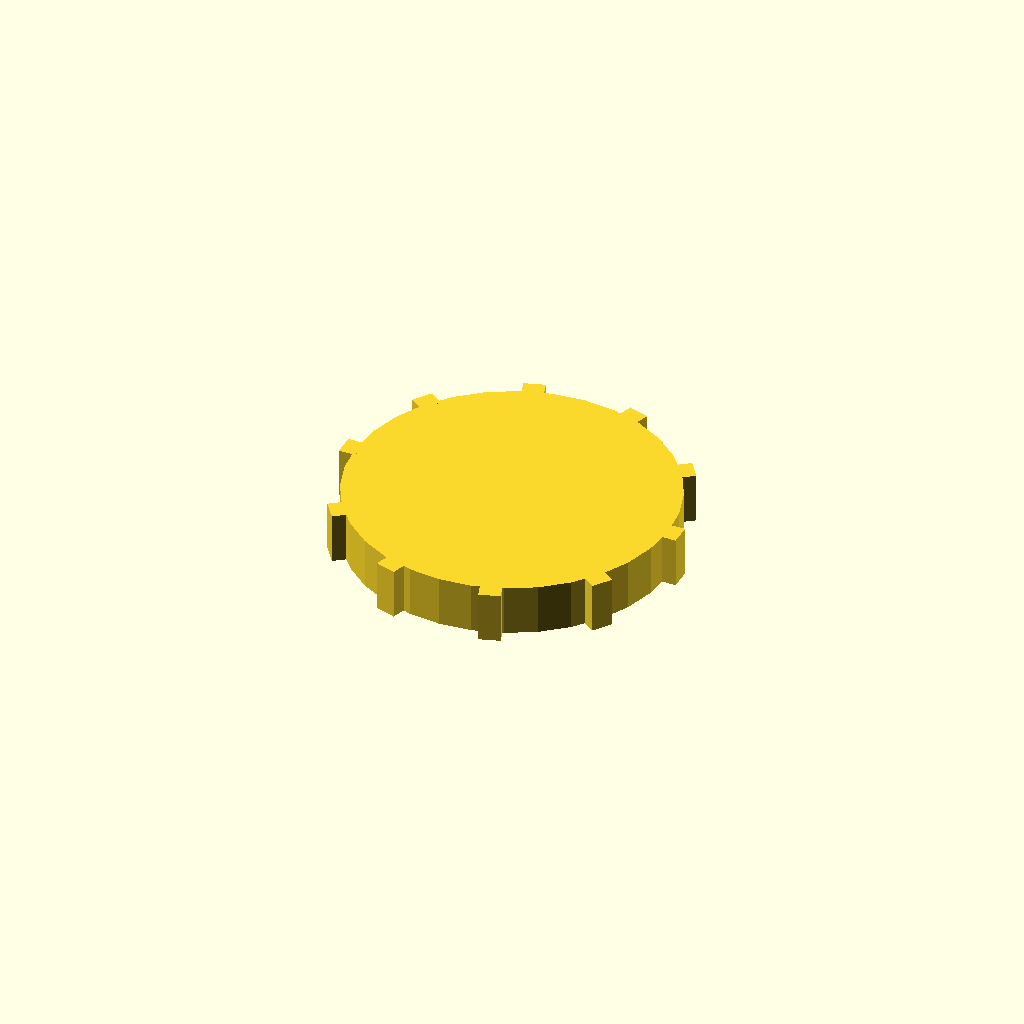
Cell 1: rendered with the file's own defaults.
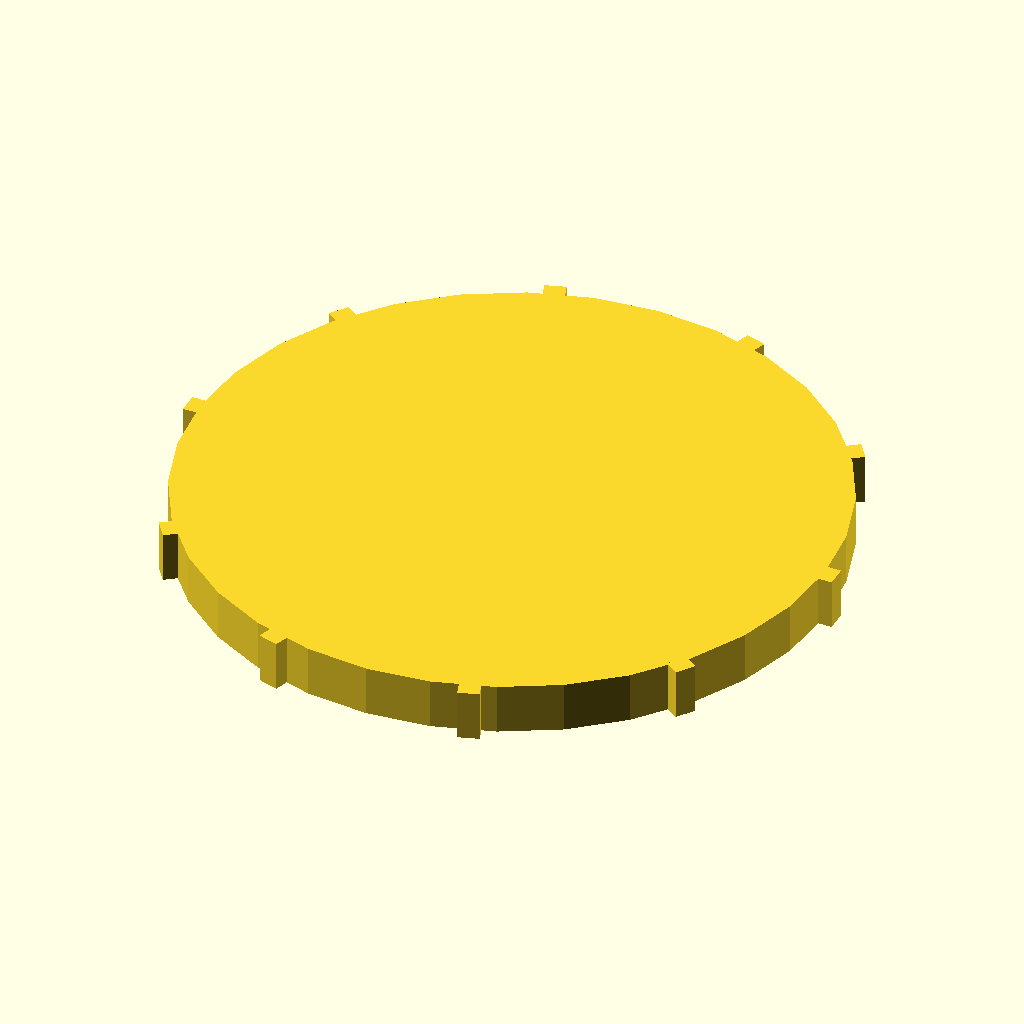
Cell 2: disc_r = 76 (everything else at default).
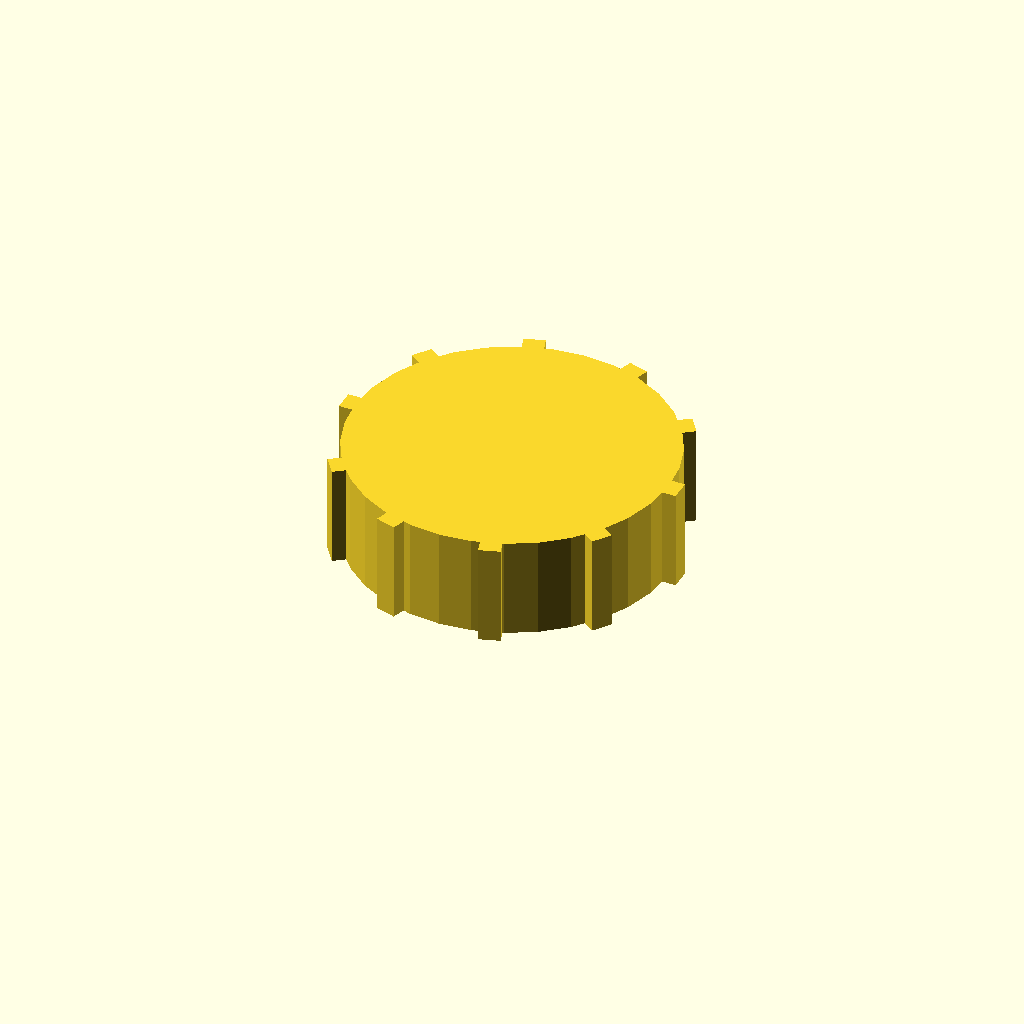
Cell 3 — disc_t set to 24, the other parameters unchanged.
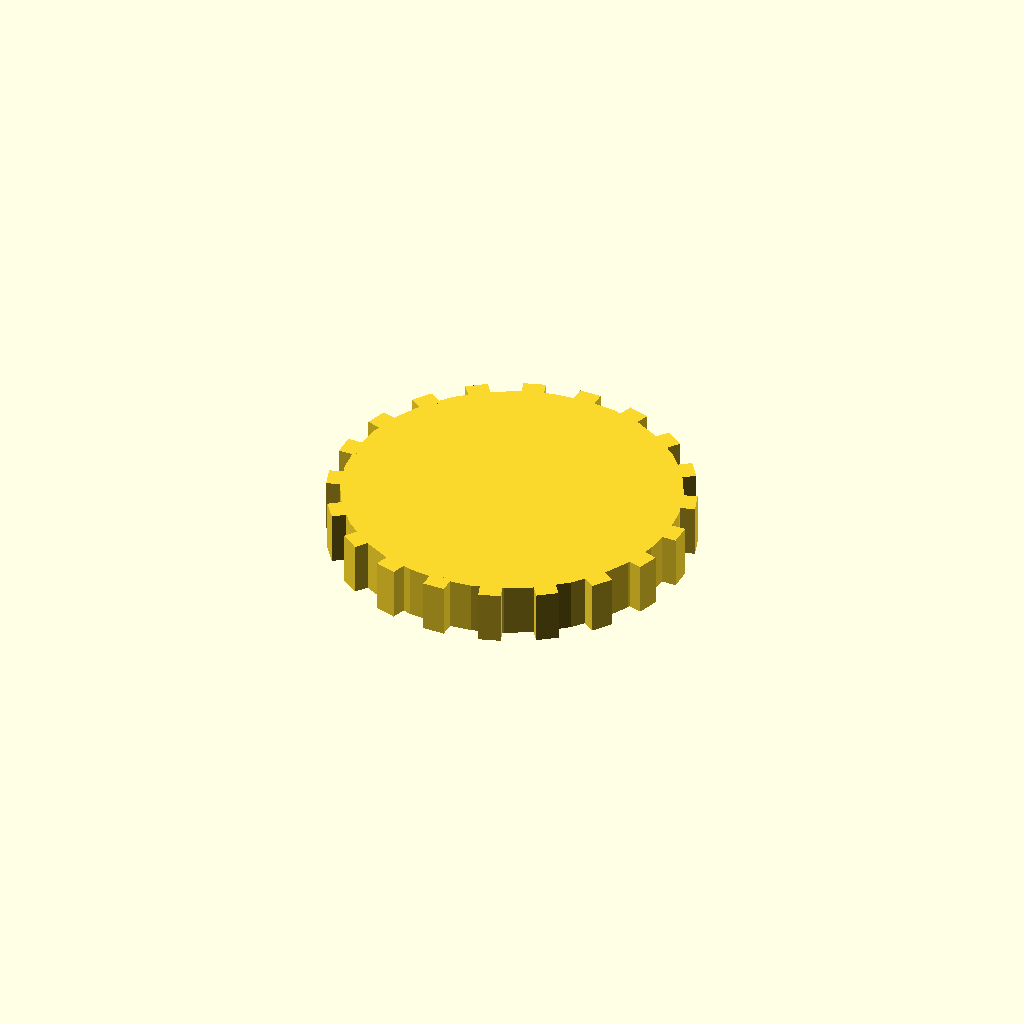
Cell 4: n_teeth = 20 (everything else at default).
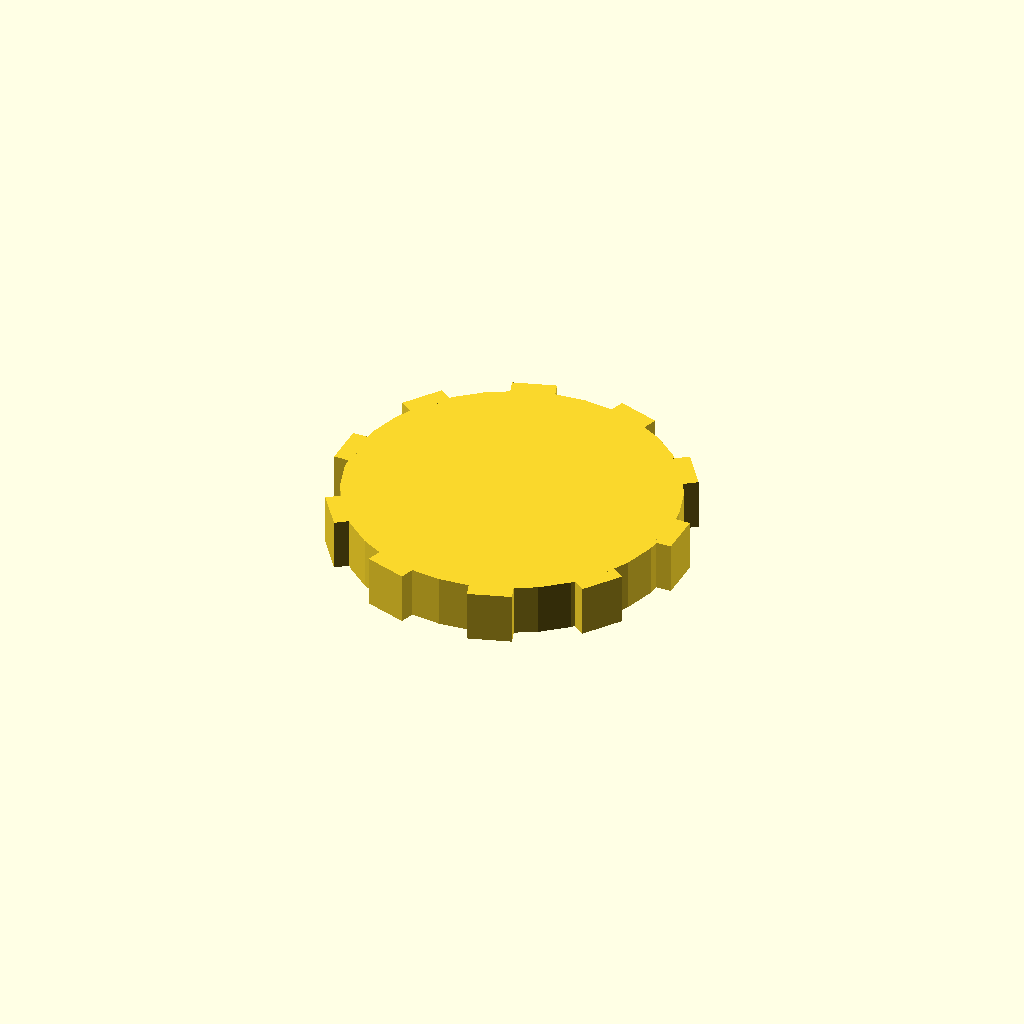
Cell 5 — tooth_w set to 10, the other parameters unchanged.
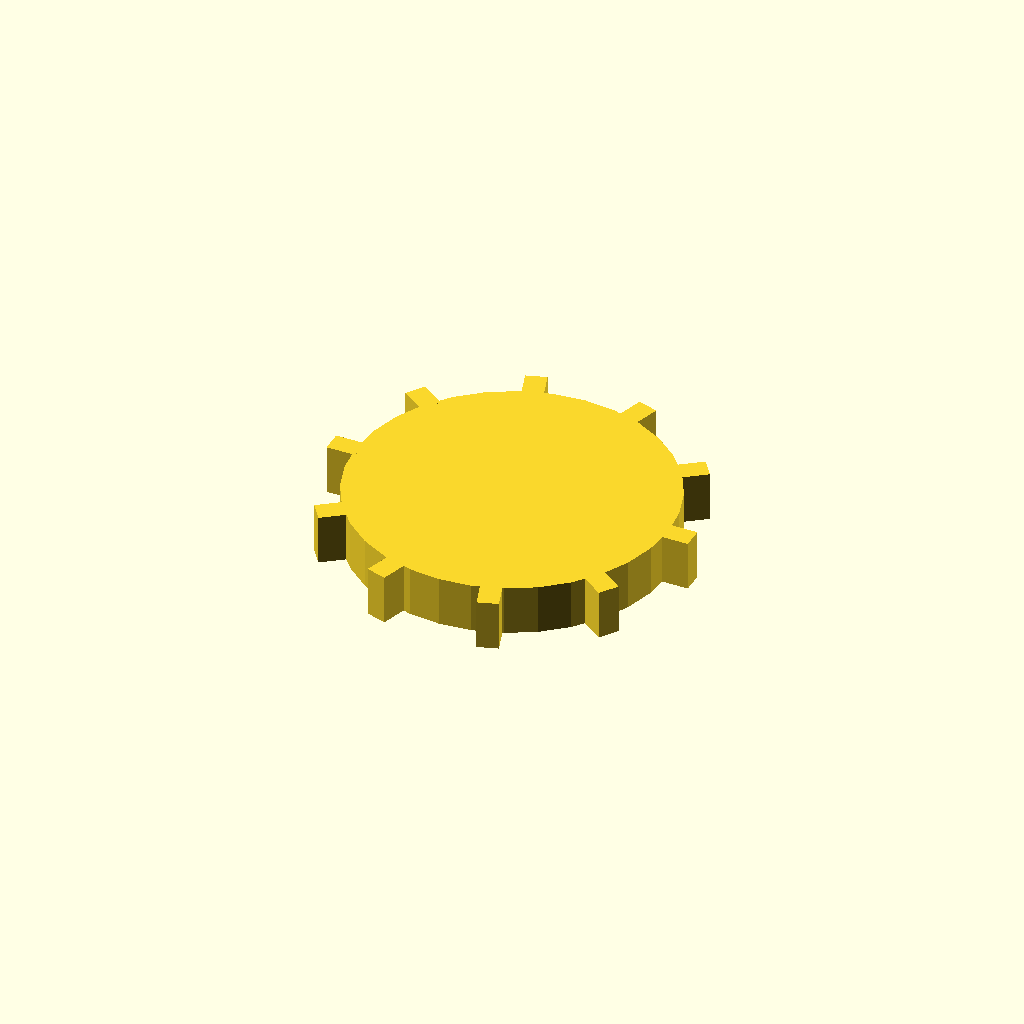
Cell 6: the same model with tooth_h = 6.
All cells are drawn from one camera (rotation 55°, 0°, 25°, orthographic, colour scheme Cornfield), so only the parameter changes between them.
The OpenSCAD source (optional_data/data/solid3/spurblank/part_0127.scad):
$fn = 32;

// ----------------------------------------------------------------------
// Spur blank: plain gear blank
// ----------------------------------------------------------------------

// --- parameters (mm) ---
disc_r = 38;              // blank root radius
disc_t = 12;              // blank thickness
n_teeth = 10;             // stub tooth count
tooth_w = 5;              // tooth width at the root
tooth_h = 3;              // tooth height above the root

out_r = disc_r + tooth_h;  // tip radius
bbox_x = 82.0;  // measured width over the teeth
bbox_y = 79.53;  // measured depth over the teeth

union() {
  cylinder(r = disc_r, h = disc_t);
  for (i = [0 : n_teeth - 1])
    rotate([0, 0, i * 360 / n_teeth])
      translate([disc_r - 1, -tooth_w / 2, 0])
        cube([tooth_h + 1, tooth_w, disc_t]);
}
Parameter table extracted from the source (name, type, default, range or options):
disc_r: number, default 38
disc_t: number, default 12
n_teeth: number, default 10
tooth_w: number, default 5
tooth_h: number, default 3
bbox_x: number, default 82
bbox_y: number, default 79.53
